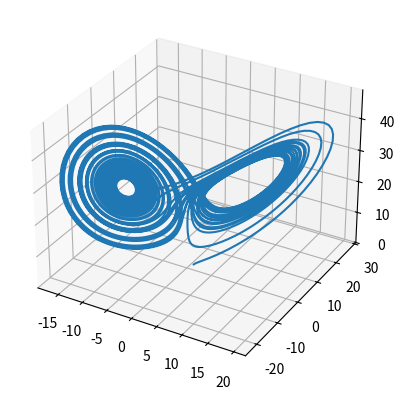

This chart was generated by the following Python code:
import numpy as np
import matplotlib.pyplot as plt

from mpl_toolkits.mplot3d import axes3d
from scipy.integrate import solve_ivp
from mpl_toolkits import mplot3d


def func(t, y):
    r = 28
    sigma = 10
    beta = float(8 / 3)
    return np.array([sigma * (y[1] - y[0]), y[0] * (r - y[2]) - y[1], y[0] * y[1] - beta * y[2]])


def rungeKutta(f, y0, t, args=()):
    n = len(t)
    y = np.zeros((n, len(y0)))
    y[0] = y0
    for i in range(n - 1):
        y[i + 1] = y[i] + (t[i + 1] - t[i]) * f(y[i], t[i], *args)
    return y


def rk4(func, tk, yk, dt=0.01):
    f1 = func(tk, yk)
    f2 = func(tk + dt / 2, yk + (f1 * (dt / 2)))
    f3 = func(tk + dt / 2, yk + (f2 * (dt / 2)))
    f4 = func(tk + dt, yk + (f3 * dt))

    return yk + (dt / 6) * (f1 + (2 * f2) + (2 * f3) + f4)


if __name__ == '__main__':
    r = 28
    sigma = 10
    beta = float(8 / 3)
    t_span = np.array([0, 40])
    y0 = np.array([1.0, 1.0, 1.0])
    tt = np.linspace(t_span[0], t_span[1], 5000)
    soln = solve_ivp(func, t_span, y0, t_eval=tt)
    t = soln.t
    x = soln.y[0]
    y = soln.y[1]
    z = soln.y[2]
    sol = 0
    yk = y0
    for _ in range(10000):
        sol = rk4(func, t_span, yk)
    fig, ax = plt.subplots(subplot_kw={"projection" : "3d"})
    print(soln)
    print(sol)
    ax.plot(x, y, z)
    plt.show()
    ax.plot
    # plt.rc("font", size=16)
    #
    # plt.figure(figsize=(8,6))
    # plt.plot(t, y[0], 'o', label="solve_ivp")
    # # plt.xlabel('time')
    # plt.ylabel('y')
    # plt.legend()
    # plt.show()
